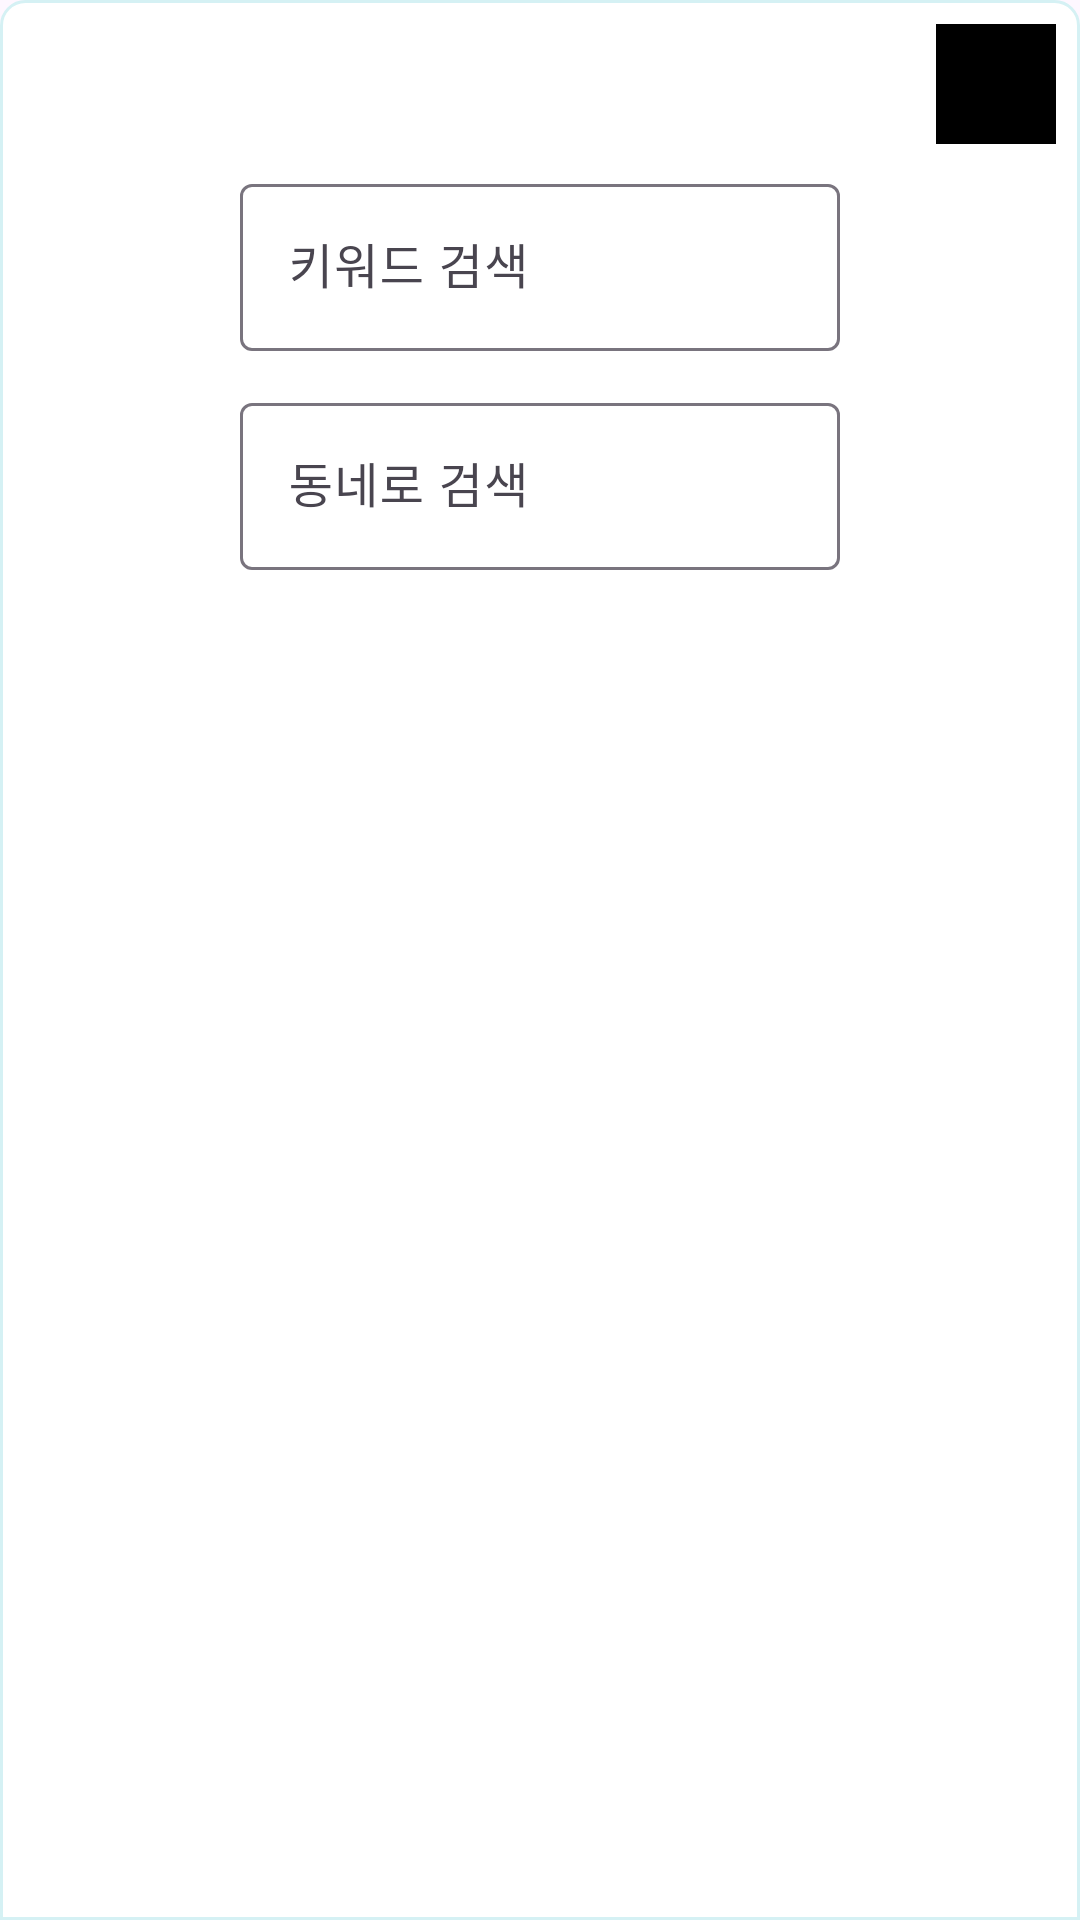

Android layout source for this screen:
<!-- AndroidManifest.xml: application theme Theme.TpWalkTheHood -->
<!-- res/layout/activity_filter_bottom_sheet_dialog.xml -->
<?xml version="1.0" encoding="utf-8"?>
<LinearLayout xmlns:android="http://schemas.android.com/apk/res/android"
    xmlns:app="http://schemas.android.com/apk/res-auto"
    xmlns:tools="http://schemas.android.com/tools"
    android:layout_width="match_parent"
    android:layout_height="match_parent"
    android:orientation="vertical"
    android:background="@drawable/bg_item"
    tools:context=".tab2.FilterBottomSheetDialog">

    <ImageView
        android:layout_width="40dp"
        android:layout_height="40dp"
        android:src="@color/black"
        android:layout_gravity="right"
        android:layout_margin="8dp"/>

    <com.google.android.material.textfield.TextInputLayout
        android:id="@+id/input_search_keyword"
        android:layout_width="match_parent"
        android:layout_height="wrap_content"
        android:hint="키워드 검색"
        android:layout_marginRight="80dp"
        android:layout_marginLeft="80dp">
        <com.google.android.material.textfield.TextInputEditText
            android:layout_width="match_parent"
            android:layout_height="wrap_content"
            android:inputType="text"/>
    </com.google.android.material.textfield.TextInputLayout>

    <com.google.android.material.textfield.TextInputLayout
        android:id="@+id/input_search_hood"
        android:layout_width="match_parent"
        android:layout_height="wrap_content"
        android:hint="동네로 검색"
        android:layout_marginRight="80dp"
        android:layout_marginLeft="80dp"
        android:layout_marginTop="12dp">
        <com.google.android.material.textfield.TextInputEditText
            android:layout_width="match_parent"
            android:layout_height="wrap_content"
            android:inputType="text"/>
    </com.google.android.material.textfield.TextInputLayout>





</LinearLayout>
<!-- resources referenced by this layout -->
<resources>
  <!-- drawable bg_item (drawable) -->
  <?xml version="1.0" encoding="utf-8"?>
  <shape xmlns:android="http://schemas.android.com/apk/res/android" android:shape="rectangle">
  
      <stroke android:width="1dp" android:color="#D5F1F4"/>
      <solid android:color="@color/white"/>
      <corners android:topRightRadius="8dp" android:topLeftRadius="8dp"/>
  
  </shape>
  <style name="Theme.TpWalkTheHood" parent="Base.Theme.TpWalkTheHood" />
  <style name="Base.Theme.TpWalkTheHood" parent="Theme.Material3.DayNight.NoActionBar">
          
          
      </style>
  <!-- not gathered from this repository: default colours our renderer supplied (Android Studio template values) -->
  <color name="black">#FF000000</color>
  <color name="white">#FFFFFFFF</color>
</resources>
